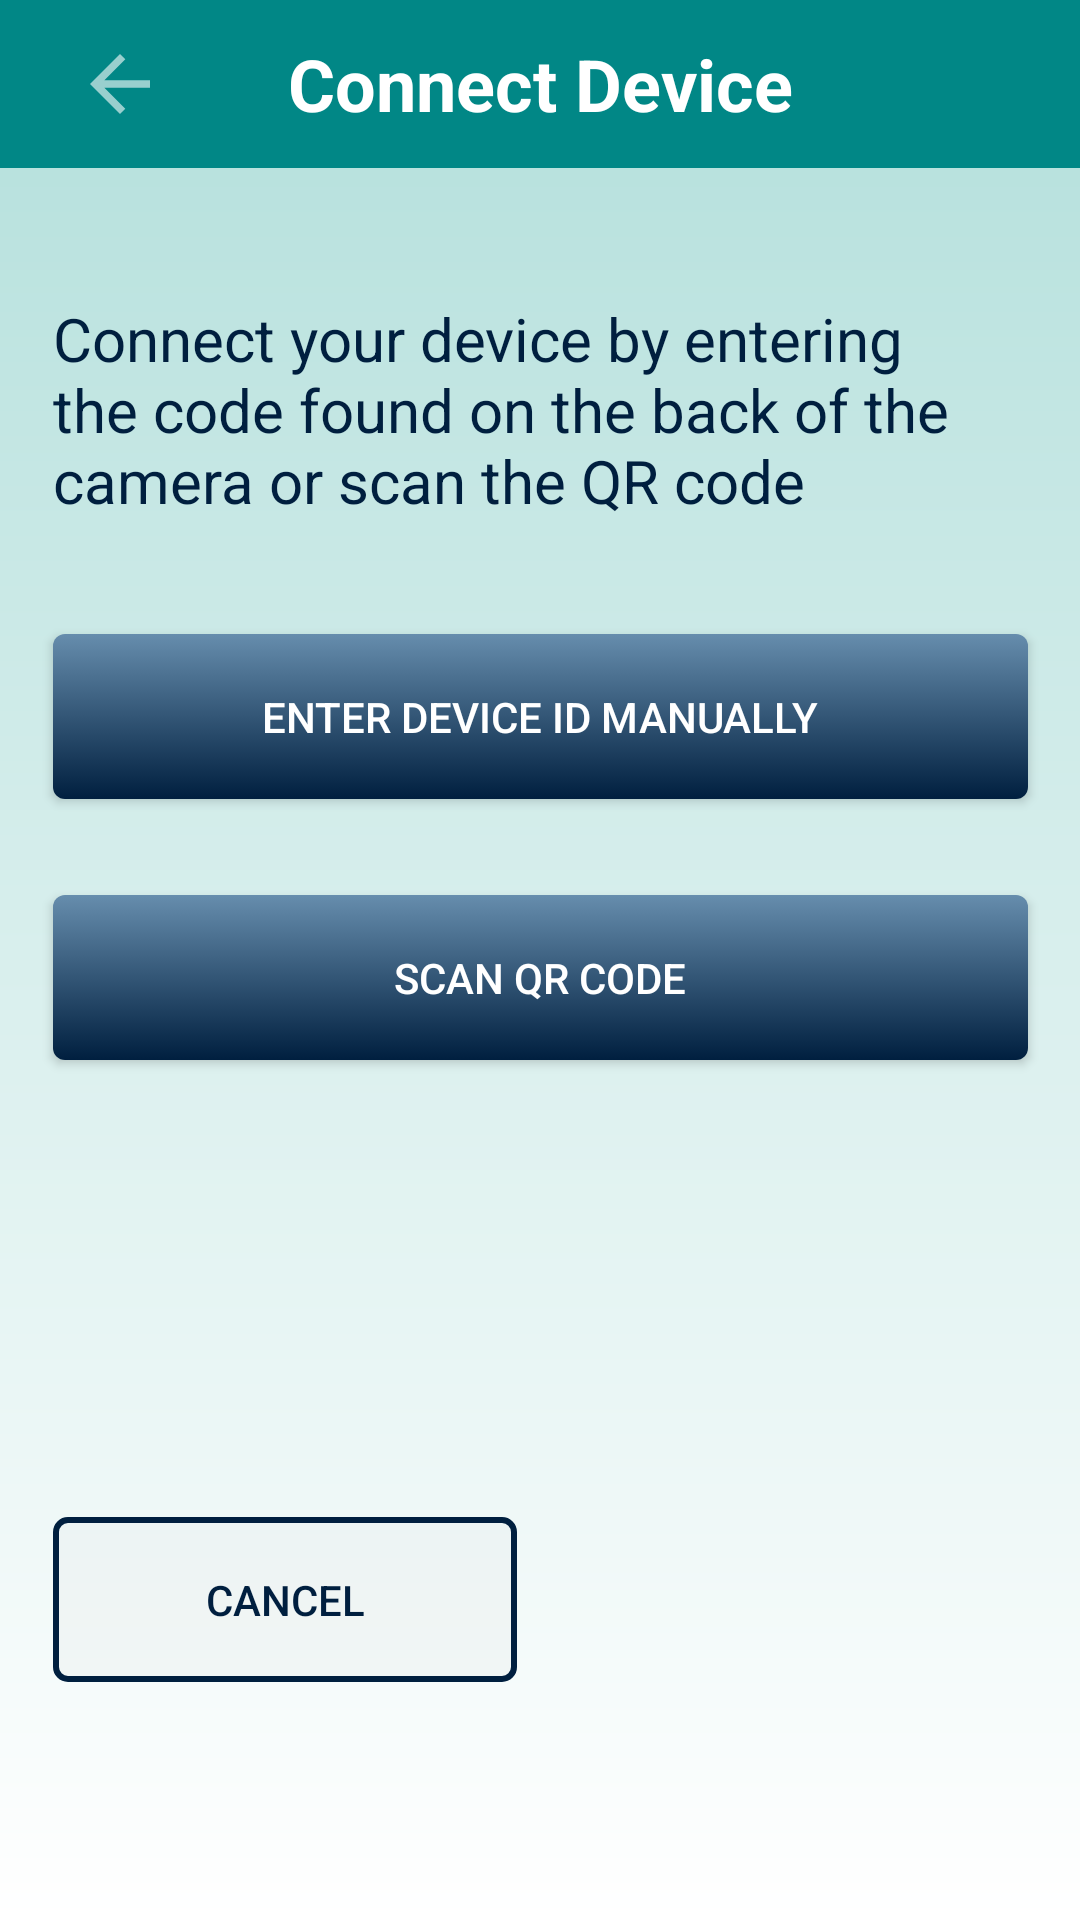

Here is an Android app screen rendered from its layout file. Give the layout XML and the strings, colors and styles it references.
<!-- AndroidManifest.xml: application theme Theme.Prototype -->
<!-- res/layout/activity_connect_device_device_id.xml -->
<?xml version="1.0" encoding="utf-8"?>
<androidx.constraintlayout.widget.ConstraintLayout xmlns:android="http://schemas.android.com/apk/res/android"
    xmlns:app="http://schemas.android.com/apk/res-auto"
    xmlns:tools="http://schemas.android.com/tools"
    android:layout_width="match_parent"
    android:layout_height="match_parent"
    android:background="@drawable/background_gradient"
    tools:context=".AddDeviceIdActivity">

    <androidx.appcompat.widget.Toolbar
        android:id="@+id/my_toolbar"
        android:layout_width="match_parent"
        android:layout_height="?attr/actionBarSize"
        android:background="@color/teal_700"
        app:layout_constraintTop_toTopOf="parent"
        app:layout_constraintStart_toStartOf="parent"
        app:layout_constraintEnd_toEndOf="parent">

        <ImageButton
            android:id="@+id/backButton"
            android:layout_width="48dp"
            android:layout_height="48dp"
            android:background="?android:attr/selectableItemBackground"
            android:contentDescription="@string/back_button"
            android:padding="12dp"
            android:src="@drawable/ic_back_arrow" />

        <TextView
            android:layout_width="wrap_content"
            android:layout_height="wrap_content"
            android:text="@string/connect_device"
            android:textColor="@color/white"
            android:textSize="24sp"
            android:textStyle="bold"
            android:layout_gravity="center" />

    </androidx.appcompat.widget.Toolbar>

    <TextView
        android:id="@+id/connectDeviceInstruction"
        android:layout_width="325dp"
        android:layout_height="80dp"
        android:text="@string/connect_your_device_by_entering_the_code_found_on_the_back_of_the_camera"
        android:textColor="@color/deep_navy_blue"
        android:textSize="20sp"
        app:layout_constraintBottom_toBottomOf="parent"
        app:layout_constraintEnd_toEndOf="parent"
        app:layout_constraintStart_toStartOf="parent"
        app:layout_constraintTop_toBottomOf="@+id/my_toolbar"
        app:layout_constraintVertical_bias="0.086" />

    <androidx.appcompat.widget.AppCompatButton
        android:id="@+id/manualDeviceIdButton"
        android:layout_width="325dp"
        android:layout_height="55dp"
        android:background="@drawable/button_gradient"
        android:backgroundTint="@null"
        android:layout_marginTop="32dp"
        android:text="@string/enter_device_id_manually"
        android:textColor="@color/white"
        app:layout_constraintBottom_toBottomOf="parent"
        app:layout_constraintEnd_toEndOf="parent"
        app:layout_constraintStart_toStartOf="parent"
        app:layout_constraintTop_toBottomOf="@+id/connectDeviceInstruction"
        app:layout_constraintVertical_bias="0" />

    <androidx.appcompat.widget.AppCompatButton
        android:id="@+id/buttonScan"
        android:layout_width="325dp"
        android:layout_height="55dp"
        android:backgroundTint="@null"
        android:background="@drawable/button_gradient"
        android:layout_marginTop="32dp"
        android:text="@string/scan_qr_code"
        android:textColor="@color/white"
        app:layout_constraintBottom_toBottomOf="parent"
        app:layout_constraintEnd_toEndOf="parent"
        app:layout_constraintStart_toStartOf="parent"
        app:layout_constraintTop_toBottomOf="@+id/manualDeviceIdButton"
        app:layout_constraintVertical_bias="0.0" />

    <LinearLayout
        android:layout_width="325dp"
        android:layout_height="55dp"
        android:layout_marginTop="16dp"
        android:orientation="horizontal"
        app:layout_constraintBottom_toBottomOf="parent"
        app:layout_constraintEnd_toEndOf="parent"
        app:layout_constraintStart_toStartOf="parent"
        app:layout_constraintTop_toBottomOf="@+id/buttonScan"
        app:layout_constraintVertical_bias="0.632">

        <androidx.appcompat.widget.AppCompatButton
            android:id="@+id/cancelButton"
            android:layout_width="154.5dp"
            android:layout_height="match_parent"
            android:layout_marginRight="8dp"
            android:background="@drawable/button_border"
            android:textColor="@color/dark_blue"
            android:backgroundTint="@null"
            android:text="@string/cancel" />
    </LinearLayout>

</androidx.constraintlayout.widget.ConstraintLayout>
<!-- resources referenced by this layout -->
<resources>
  <color name="dark_blue">#001F3F</color>
  <color name="deep_navy_blue">#001F3F</color>
  <color name="teal_700">#FF018786</color>
  <color name="white">#FFFFFFFF</color>
  <!-- drawable background_gradient (drawable) -->
  <?xml version="1.0" encoding="utf-8"?>
  <shape xmlns:android="http://schemas.android.com/apk/res/android">
      <gradient
          android:startColor="@color/gradientColor"
          android:endColor="@color/white"
          android:angle="270"
          android:type="linear" />
  </shape>
  <!-- drawable button_border (drawable) -->
  <?xml version="1.0" encoding="utf-8"?>
  <selector xmlns:android="http://schemas.android.com/apk/res/android">
      <item>
          <shape>
              <solid android:color="#33E0E0E0" />
              <stroke
                  android:color="?attr/buttonBorderColor"
                  android:width="2dp" />
              <corners android:radius="4dp" />
          </shape>
      </item>
  </selector>
  <!-- drawable button_gradient (drawable) -->
  <?xml version="1.0" encoding="utf-8"?>
  <selector xmlns:android="http://schemas.android.com/apk/res/android">
      <item>
          <shape>
              <gradient
                  android:startColor="?attr/buttonGradientStartColor"
                  android:endColor="?attr/buttonGradientEndColor"
                  android:angle="270" />
              <corners android:radius="4dp" />
          </shape>
      </item>
  </selector>
  <!-- drawable ic_back_arrow (drawable) -->
  <vector xmlns:android="http://schemas.android.com/apk/res/android"
      android:width="30dp"
      android:height="30dp"
      android:viewportWidth="24"
      android:viewportHeight="24"
      android:alpha="0.6"
      android:autoMirrored="true">
    <path
        android:fillColor="@android:color/white"
        android:pathData="M20,11H7.83l5.59,-5.59L12,4l-8,8 8,8 1.41,-1.41L7.83,13H20v-2z"/>
  </vector>
  <string name="back_button">Back Button</string>
  <string name="cancel">Cancel</string>
  <string name="connect_device">Connect Device</string>
  <string name="connect_your_device_by_entering_the_code_found_on_the_back_of_the_camera">Connect your device by entering the code found on the back of the camera or scan the QR code</string>
  <string name="enter_device_id_manually">Enter Device ID Manually</string>
  <string name="scan_qr_code">Scan QR Code</string>
  <style name="Theme.Prototype" parent="Theme.MaterialComponents.DayNight.DarkActionBar">
          
          <item name="colorPrimary">@color/purple_500</item>
          <item name="colorPrimaryVariant">@color/purple_700</item>
          <item name="colorOnPrimary">@color/white</item>
          
          <item name="colorSecondary">@color/teal_200</item>
          <item name="colorSecondaryVariant">@color/teal_700</item>
          <item name="colorOnSecondary">@color/black</item>
          
          <item name="android:statusBarColor">?attr/colorPrimaryVariant</item>
          
          <item name="buttonGradientStartColor">@color/light_blue</item>
          <item name="buttonGradientEndColor">@color/dark_blue</item>
          <item name="buttonBorderColor">@color/dark_blue</item>
  
          <item name="colorAccent">@color/deep_navy_blue</item>
      </style>
  <color name="gradientColor">#B2DFDB</color>
  <color name="purple_500">#FF6200EE</color>
  <color name="purple_700">#FF3700B3</color>
  <color name="teal_200">#FF03DAC5</color>
  <color name="black">#FF000000</color>
  <color name="light_blue">#668DAD</color>
</resources>
